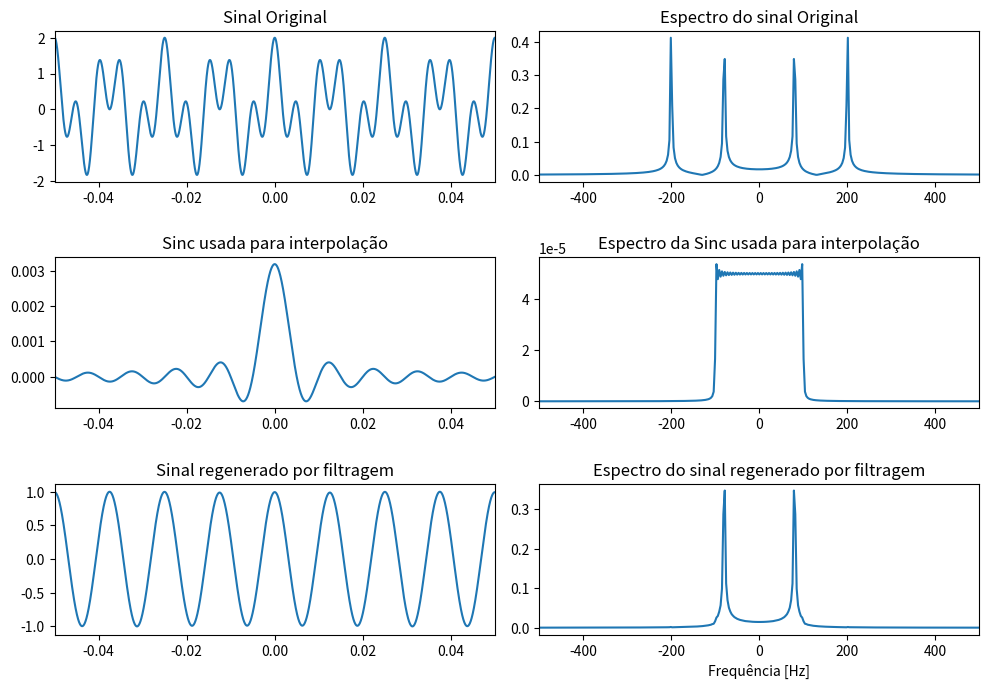

Write Python code to recreate this figure.
from scipy.fftpack import fft, fftshift
import numpy as np
from matplotlib import pyplot as plt

## Parâmetros da Sinc
B=100                                                      # Banda do filtro
Ts=1/(200*np.pi*B)                                         # Taxa de geração (Passo no tempo)
Fs=1/Ts                                                    # Frequência de amostragem
N=10000                                                    # Número de amostras
tf=N*Ts                                                    # Tempo final
t= np.arange(-tf,tf,Ts)                                    # Eixo do tempo
Am=2*Ts*B                                                  # Amplitude do sinal
s= Am*np.sinc(2*B*t)                                       # Sinc 
m=np.cos(2*np.pi*200*t)+np.cos(2*np.pi*80*t)               # Sinal m(t)

## Convolução
c=np.convolve(s,m)                                         # Calcula a convolução
c = c[(len(t))//2:3*(len(t))//2]                           # Ajusta o tamanho do vetor (/2)
# Espectros
lfft=len(s)                                                # Comprimento da FFT
S=fftshift(fft(s,lfft)/lfft)                               # Sinc S(f)
M=fftshift(fft(m,lfft)/lfft)                               # Sinal M(f) 
C=fftshift(fft(c,lfft)/lfft)                               # Sinal M(f) 
freq = np.arange(-Fs/2,Fs/2-Fs/lfft,Fs/lfft)               # Eixo da frequência
# Gráficos
plt.figure(1,[10,7])
plt.subplot(321)
plt.title("Sinal Original")
plt.plot(t,m)
plt.xlim([-0.05,0.05])
#
plt.subplot(322)
plt.title("Espectro do sinal Original")
plt.plot(freq,np.abs(M))
plt.xlim([-500,500])
#
plt.subplot(323)
plt.title("Sinc usada para interpolação")
plt.plot(t,s)
plt.xlim([-0.05,0.05])
#
plt.subplot(324)
plt.title("Espectro da Sinc usada para interpolação")
plt.plot(freq,np.abs(S))
plt.xlim([-500,500])
#
plt.subplot(325)
plt.title("Sinal regenerado por filtragem")
plt.plot(t,c)
plt.xlim([-0.05,0.05])
#
plt.subplot(326)
plt.title("Espectro do sinal regenerado por filtragem")
plt.plot(freq,np.abs(C))
plt.xlabel("Frequência [Hz]");
plt.xlim([-500,500])
#
plt.tight_layout(pad=1.1)
plt.show()